5-way image classification set "raw" from GitHub (NewbEkansh/agri-genomic-insurance); label vocabulary: bacterial blight, blast, healthy, bacterial leaf blight, leaf blast.

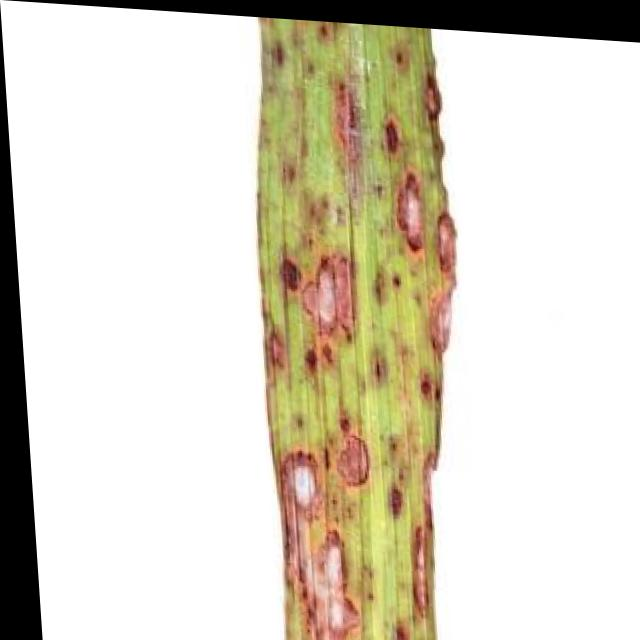
Label: leaf blast

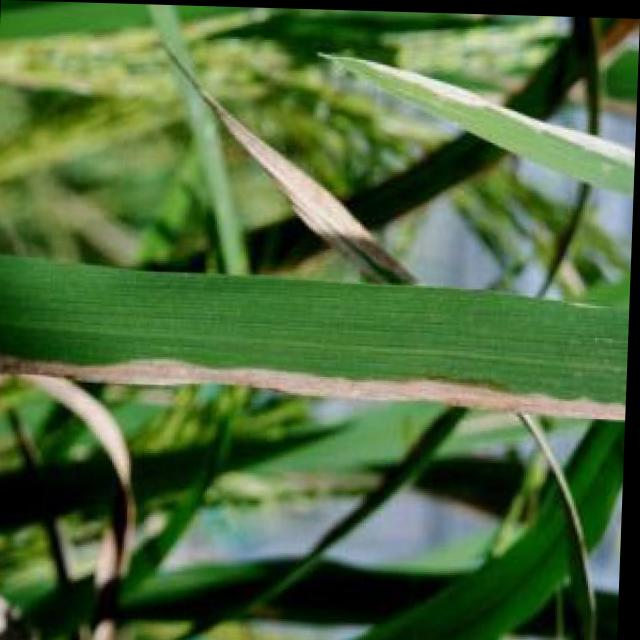
Label: bacterial blight

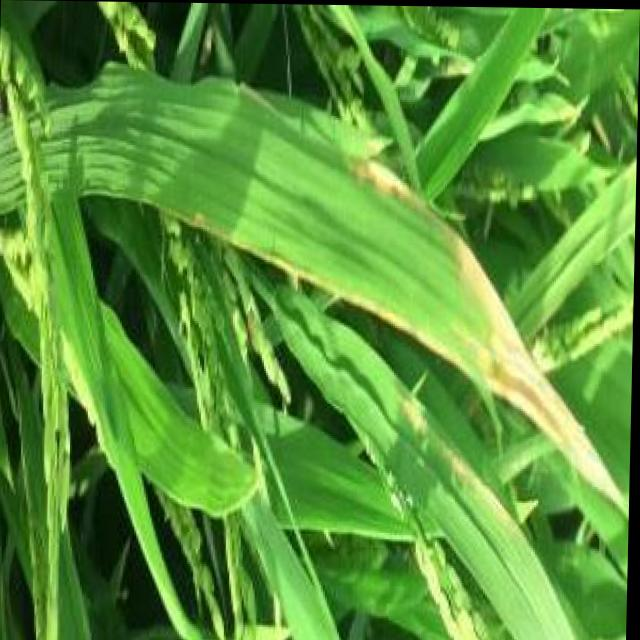
Label: bacterial blight

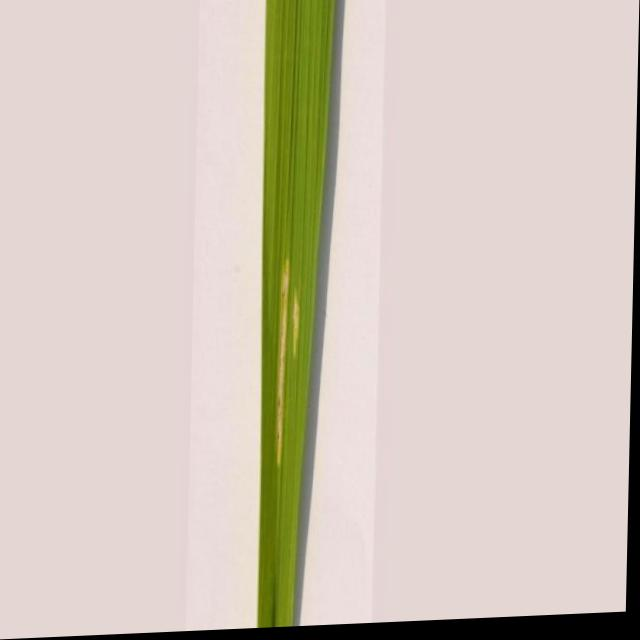
Label: bacterial leaf blight

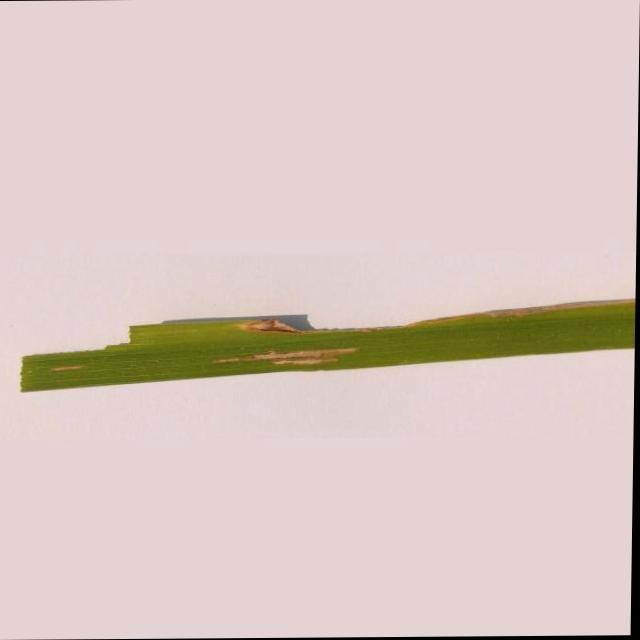
Label: bacterial leaf blight

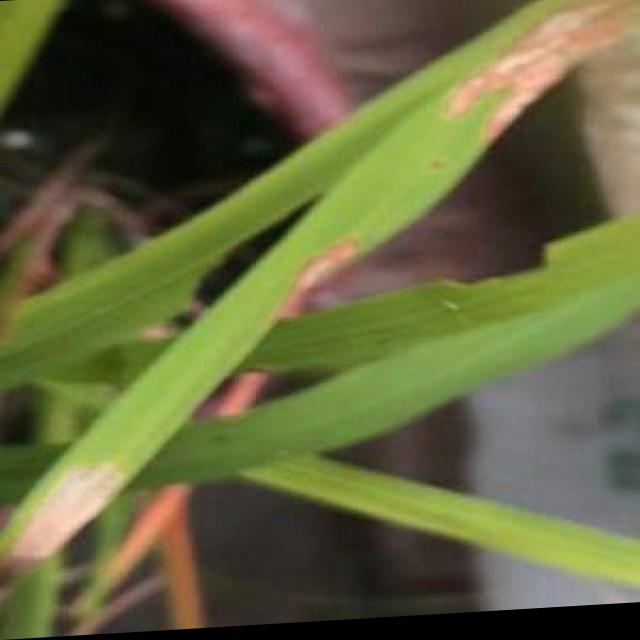
Label: blast
